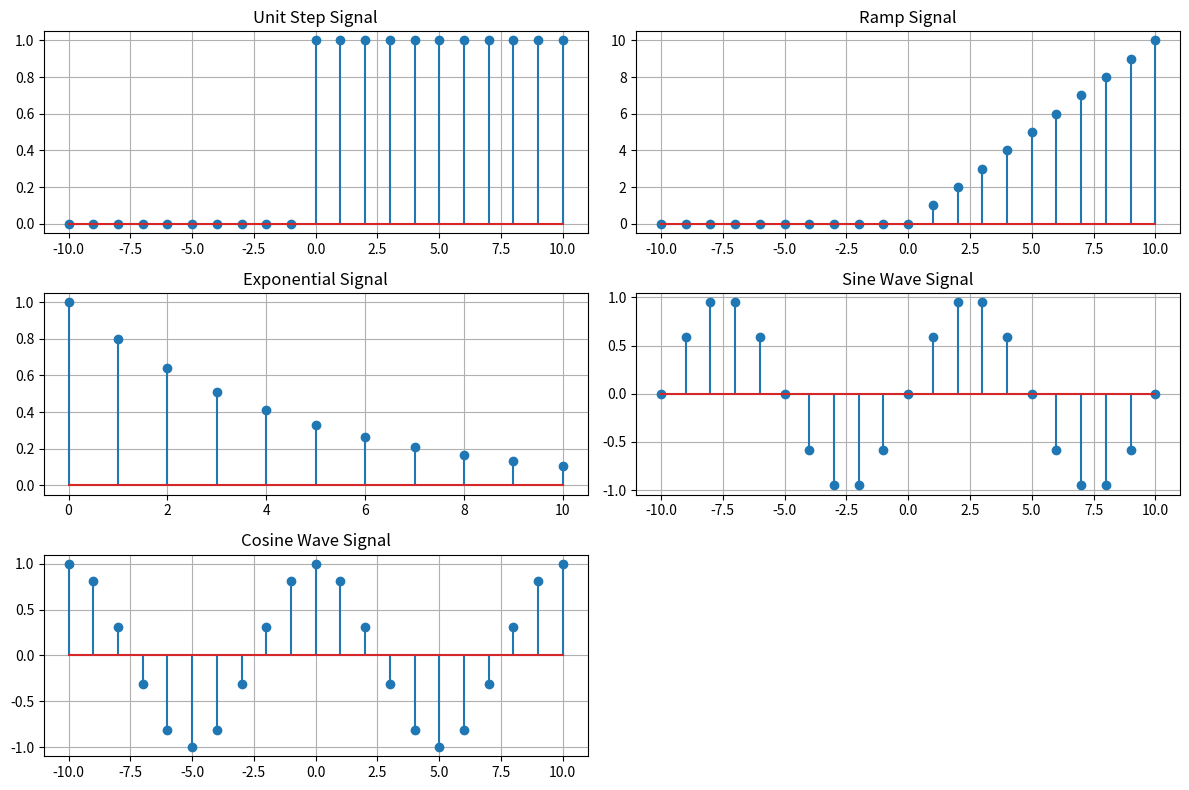

Write Python code to recreate this figure.
import numpy as np
import matplotlib.pyplot as plt

n = np.arange(-10, 11, 1)
n1 = np.arange(0,11,1)

# unit step signal
unit_step = np.where(n >= 0, 1, 0)

# ramp signal
ramp = np.where(n >= 0, n, 0)

# exponential signal

alpha = 0.8# - (negative  check)
exponential = alpha**n1

# sine wave signal
pi = np.pi
A = 1
f = 0.1
fi = 0
sine_signal = A * np.sin(2 * pi * f * n + fi)

# cos wave signal
cosine_signal = A * np.cos(2 * pi * f * n + fi)

# Plot signals

plt.figure(figsize=(12, 8))

plt.subplot(3, 2, 1)
plt.stem(n, unit_step)
plt.title('Unit Step Signal')
plt.grid(True)

plt.subplot(3, 2, 2)
plt.stem(n, ramp)
plt.title('Ramp Signal')
plt.grid(True)

plt.subplot(3, 2, 3)
plt.stem(n1, exponential)
plt.title('Exponential Signal')
plt.grid(True)

plt.subplot(3, 2, 4)
plt.stem(n, sine_signal)
plt.title('Sine Wave Signal')
plt.grid(True)

plt.subplot(3, 2, 5)
plt.stem(n, cosine_signal)
plt.title('Cosine Wave Signal') 
plt.grid(True)

plt.tight_layout()
plt.show()